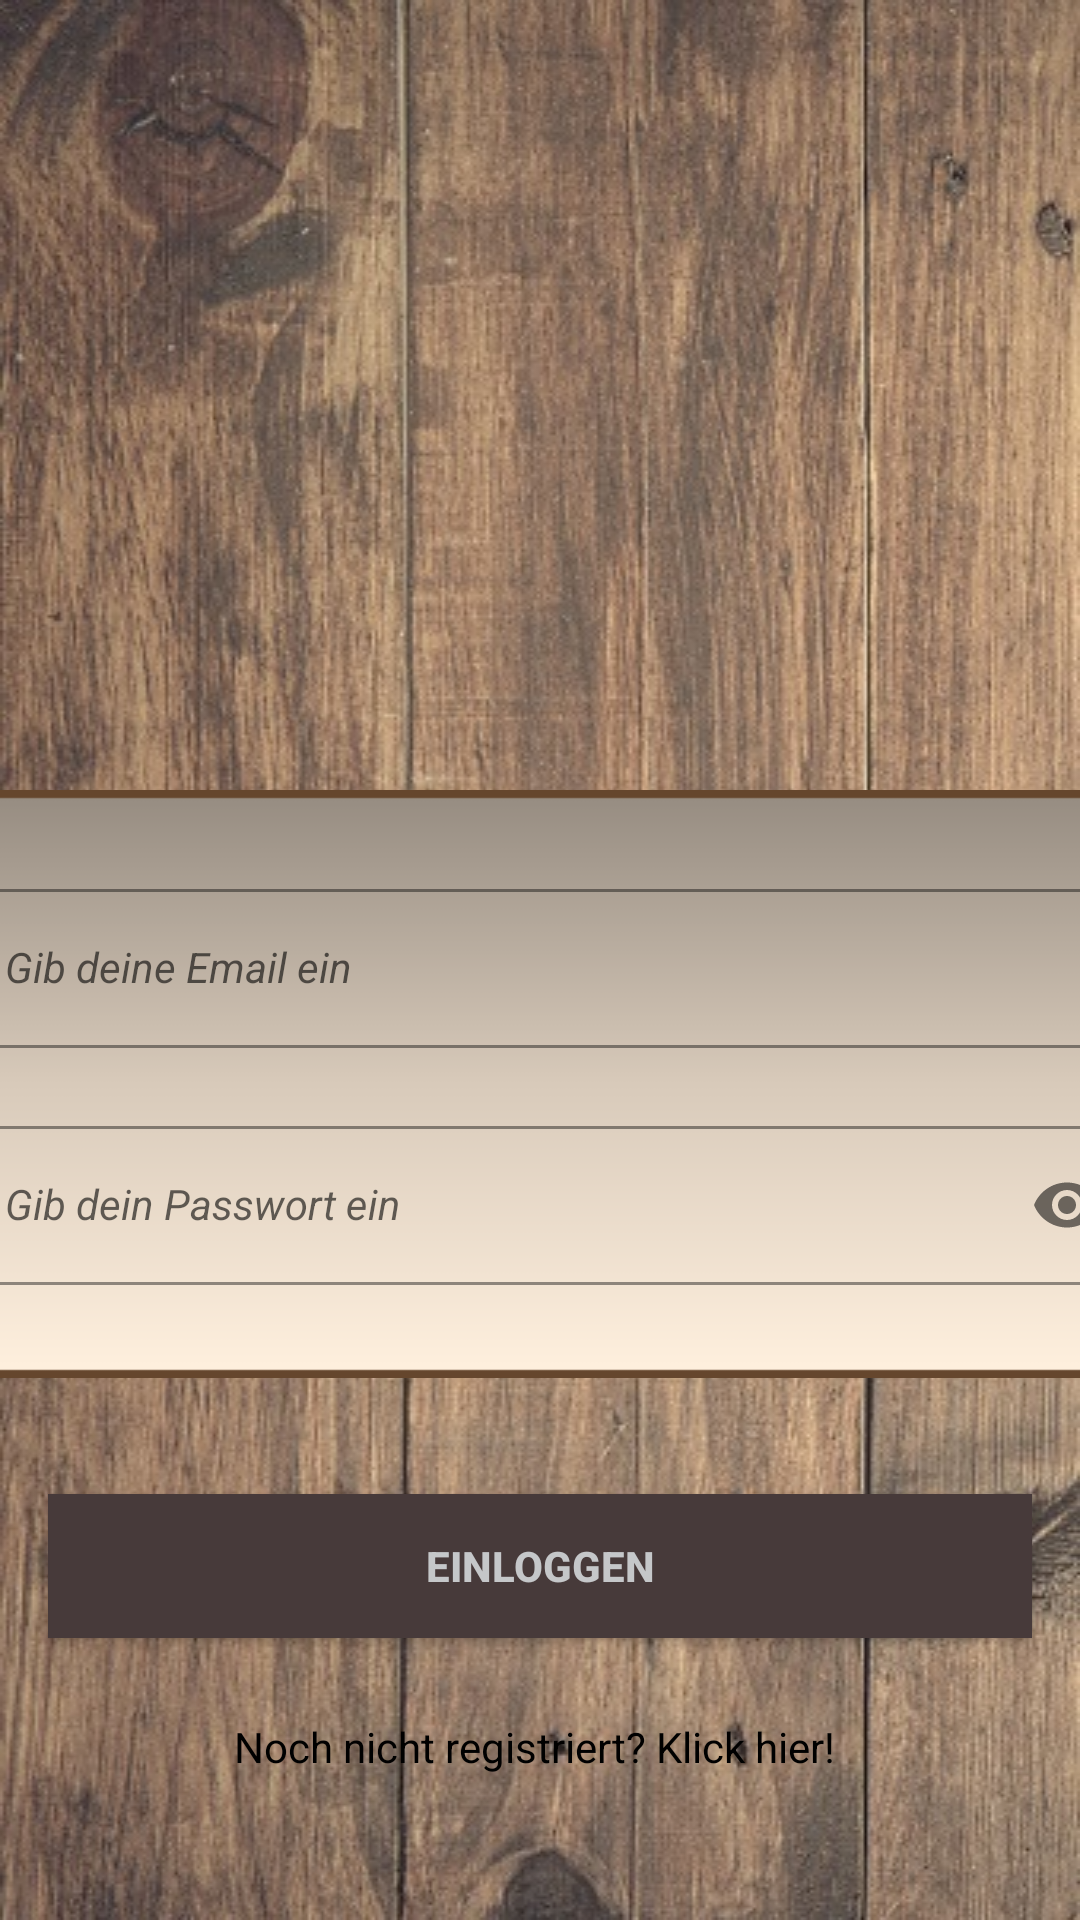

Reconstruct the res/layout file that produces this screen, plus the resources it refers to.
<!-- AndroidManifest.xml: application theme Theme.LoginAndSignUp -->
<!-- res/layout/activity_sign_in.xml -->
<?xml version="1.0" encoding="utf-8"?>
<androidx.constraintlayout.widget.ConstraintLayout xmlns:android="http://schemas.android.com/apk/res/android"
    xmlns:app="http://schemas.android.com/apk/res-auto"
    xmlns:tools="http://schemas.android.com/tools"
    android:layout_width="match_parent"
    android:layout_height="match_parent"
    android:background="@drawable/holz_hintergrund"
    tools:context=".org.wit.signInUpOut.SignInActivity">


    <androidx.appcompat.widget.AppCompatButton
        android:id="@+id/button"
        android:layout_width="0dp"
        android:layout_height="wrap_content"
        android:layout_marginHorizontal="16dp"
        android:background="@color/buttonColor"
        android:text="Einloggen"
        android:textColor="@color/material_dynamic_neutral80"
        android:textStyle="bold"
        app:layout_constraintBottom_toBottomOf="parent"
        app:layout_constraintEnd_toEndOf="parent"
        app:layout_constraintHorizontal_bias="0.687"
        app:layout_constraintStart_toStartOf="parent"
        app:layout_constraintTop_toTopOf="parent"
        app:layout_constraintVertical_bias="0.841" />

    <TextView
        android:id="@+id/alreadyRegisteredText"
        android:layout_width="wrap_content"
        android:layout_height="wrap_content"
        android:text="Noch nicht registriert? Klick hier!"
        android:textColor="@color/black"
        app:layout_constraintBottom_toBottomOf="parent"
        app:layout_constraintEnd_toEndOf="parent"
        app:layout_constraintHorizontal_bias="0.488"
        app:layout_constraintStart_toStartOf="parent"
        app:layout_constraintTop_toBottomOf="@+id/button"
        app:layout_constraintVertical_bias="0.354" />

    <ImageView
        android:id="@+id/logoLogInView"
        android:layout_width="241dp"
        android:layout_height="234dp"
        app:layout_constraintBottom_toBottomOf="parent"
        app:layout_constraintEnd_toEndOf="parent"
        app:layout_constraintHorizontal_bias="0.502"
        app:layout_constraintStart_toStartOf="parent"
        app:layout_constraintTop_toTopOf="parent"
        app:layout_constraintVertical_bias="0.031"
        app:srcCompat="@drawable/bierdeckel_logo_kreis" />

    <androidx.constraintlayout.widget.ConstraintLayout
        android:id="@+id/constraintLayout"
        android:layout_width="426dp"
        android:layout_height="196dp"
        android:background="@drawable/braun_rund_2"
        app:layout_constraintBottom_toBottomOf="parent"
        app:layout_constraintEnd_toEndOf="parent"
        app:layout_constraintHorizontal_bias="0.466"
        app:layout_constraintStart_toStartOf="parent"
        app:layout_constraintTop_toTopOf="parent"
        app:layout_constraintVertical_bias="0.593">

        <com.google.android.material.textfield.TextInputLayout
            android:id="@+id/emailLayout"
            style="@style/LoginTextInputOuterFieldStyle"
            android:layout_width="match_parent"
            android:layout_height="60dp"
            android:layout_marginHorizontal="16dp"
            android:hapticFeedbackEnabled="false"
            app:boxBackgroundMode="outline"
            app:boxStrokeColor="@color/buttonColor"
            app:hintTextColor="@color/buttonColor"
            app:layout_constraintBottom_toBottomOf="parent"
            app:layout_constraintEnd_toEndOf="parent"
            app:layout_constraintStart_toStartOf="parent"
            app:layout_constraintTop_toTopOf="parent"
            app:layout_constraintVertical_bias="0.118">

            <com.google.android.material.textfield.TextInputEditText
                android:id="@+id/emailEt"
                style="@style/LoginTextInputInnerFieldStyle"
                android:layout_width="match_parent"
                android:layout_height="wrap_content"
                android:hint="Gib deine Email ein"
                android:inputType="textEmailAddress"
                android:textStyle="italic" />

        </com.google.android.material.textfield.TextInputLayout>

        <com.google.android.material.textfield.TextInputLayout
            android:id="@+id/passwordLayout"
            style="@style/LoginTextInputOuterFieldStyle"
            android:layout_width="match_parent"
            android:layout_height="60dp"
            android:layout_marginHorizontal="16dp"
            app:boxStrokeColor="@color/buttonColor"
            app:hintTextColor="@color/buttonColor"
            app:layout_constraintBottom_toBottomOf="parent"
            app:layout_constraintEnd_toEndOf="parent"
            app:layout_constraintStart_toStartOf="parent"
            app:layout_constraintTop_toTopOf="parent"
            app:layout_constraintVertical_bias="0.866"
            app:passwordToggleEnabled="true">

            <com.google.android.material.textfield.TextInputEditText
                android:id="@+id/passET"
                style="@style/LoginTextInputInnerFieldStyle"
                android:layout_width="match_parent"
                android:layout_height="wrap_content"
                android:hint="Gib dein Passwort ein"
                android:inputType="textPassword"
                android:selectAllOnFocus="true"
                android:textStyle="italic" />
        </com.google.android.material.textfield.TextInputLayout>
    </androidx.constraintlayout.widget.ConstraintLayout>

</androidx.constraintlayout.widget.ConstraintLayout>
<!-- resources referenced by this layout -->
<resources>
  <color name="black">#FF000000</color>
  <color name="buttonColor">#473A3A</color>
  
  
  
  
  
     /* loralwhite	#FFFAF0
      oldlace	#FDF5E6
      linen	#FAF0E6
      antiquewhite	#FAEBD7
      papayawhip	#FFEFD5
      wheat	#F5DEB3
      burlywood	#DEB887
      tan	#D2B48C
      cornsilk	#FFF8DC
      moccasin	#FFE4B5
      navajowhite	#FFDEAD
      blanchedalmond	#FFEBCD
      bisque	#FFE4C4
      peachpuff	#FFDAB9
      darkgoldenrod	#B8860B
      rosybrown	#BC8F8F
      sandybrown	#F4A460
      peru	#CD853F
      chocolate	#D2691E
      sienna	#A0522D
      saddlebrown	#8B4513
      brown	#A52A2A
      maroon	#800000*/
  <!-- drawable braun_rund_2: png bitmap (drawable, 8975 bytes) -->
  <!-- drawable holz_hintergrund: jpg bitmap (drawable, 120438 bytes) -->
  <style name="LoginTextInputInnerFieldStyle" parent="Widget.MaterialComponents.TextInputLayout.OutlinedBox">
          <item name="android:layout_width">match_parent</item>
          <item name="android:layout_height">wrap_content</item>
          <item name="android:textColor">@color/black</item>
          <item name="android:textColorHint">@color/black</item>
          <item name="android:maxLines">1</item>
          <item name="android:textSize">14sp</item>
          <item name="android:singleLine">true</item>
      </style>
  <style name="LoginTextInputOuterFieldStyle" parent="Widget.MaterialComponents.TextInputLayout.OutlinedBox">
          <item name="android:layout_width">match_parent</item>
          <item name="android:layout_height">wrap_content</item>
          <item name="android:layout_marginTop">15dp</item>
          <item name="android:layout_marginBottom">15dp</item>
      </style>
  <style name="Theme.LoginAndSignUp" parent="Theme.MaterialComponents.DayNight.NoActionBar">
          
          <item name="colorPrimary">@color/purple_500</item>
          <item name="colorPrimaryVariant">@color/purple_700</item>
          <item name="colorOnPrimary">@color/white</item>
          
          <item name="colorSecondary">#352B2B</item>
          <item name="colorSecondaryVariant">@color/buttonColor</item>
          <item name="colorOnSecondary">@color/black</item>
          
          <item name="android:statusBarColor" tools:targetApi="l">#000000</item>
          
      </style>
  <color name="purple_500">#FF6200EE</color>
  <color name="purple_700">#FF3700B3</color>
  <color name="white">#FFFFFFFF</color>
</resources>
